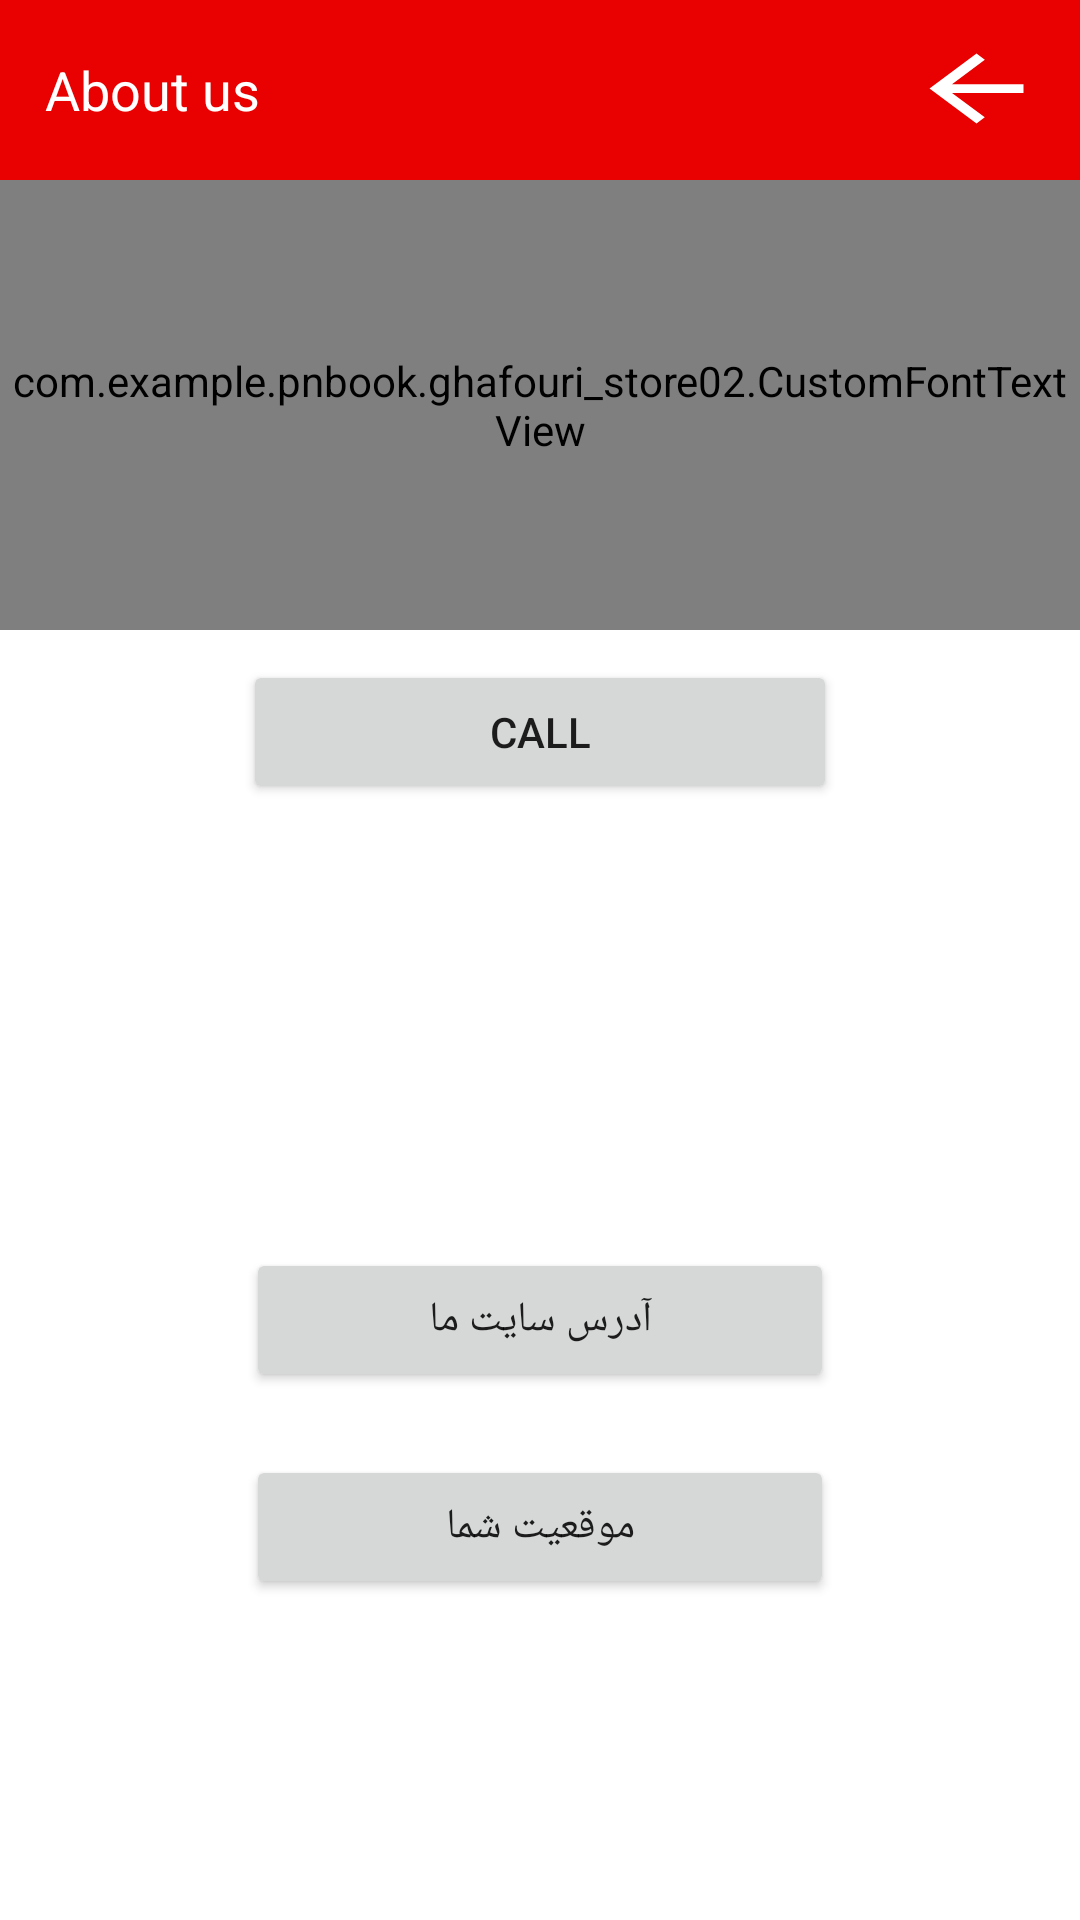

The Android layout XML behind this screen, and the referenced resources:
<!-- AndroidManifest.xml: application theme AppTheme -->
<!-- res/layout/fragment_aboutus.xml -->
<?xml version="1.0" encoding="utf-8"?>
<FrameLayout xmlns:android="http://schemas.android.com/apk/res/android"
    xmlns:tools="http://schemas.android.com/tools"
    android:layout_width="match_parent"
    android:layout_height="match_parent"
    xmlns:app="http://schemas.android.com/apk/res-auto"
    tools:context=".AboutusFragment">

    <RelativeLayout
        android:layout_width="match_parent"
        android:layout_height="match_parent"
        android:background="@color/whit">

        <TextView
            android:id="@+id/text_aboutUs"
            android:layout_width="match_parent"
            android:layout_height="60dp"
            android:background="@color/red"
            android:gravity="center_vertical"
            android:padding="15dp"
            android:text="@string/aboutUs"
            android:textColor="@color/whit"
            android:textSize="18dp" />

        <Button
            android:id="@+id/btn_back"
            android:layout_width="47dp"
            android:layout_height="35dp"
            android:layout_alignParentEnd="true"
            android:layout_alignParentTop="true"
            android:layout_marginEnd="11dp"
            android:layout_marginTop="12dp"
            android:background="@drawable/ic_arrow_back_black_24dp"
            android:gravity="left"
            android:textColor="@color/whit" />
        
        
        <com.example.pnbook.ghafouri_store02.CustomFontTextView
            android:layout_width="match_parent"
            android:layout_height="150dp"
            android:layout_below="@+id/text_aboutUs"
            android:text="این اپلیکیشن به عنوان پروژه کلاسی طراحی شده است "

            android:textSize="25sp"
            android:gravity="center"
            app:fontName="Roboto_Bold" />

        <Button
            android:id="@+id/btn_call"
            android:layout_width="198dp"
            android:layout_height="wrap_content"
            android:layout_alignParentTop="true"
            android:layout_centerHorizontal="true"
            android:layout_marginTop="220dp"
            android:drawableLeft="@drawable/ic_call_black_24dp"
            android:text="@string/call" />

        <Button
            android:id="@+id/btn_siteAddress"
            android:layout_width="196dp"
            android:layout_height="wrap_content"
            android:layout_alignParentBottom="true"
            android:layout_centerHorizontal="true"
            android:layout_marginBottom="176dp"
            android:text="آدرس سایت ما" />

        <Button
            android:id="@+id/btn_LocationAddress"
            android:layout_width="196dp"
            android:layout_height="wrap_content"
            android:layout_alignParentBottom="true"
            android:layout_centerHorizontal="true"
            android:layout_marginBottom="107dp"
            android:text="موقعیت شما" />


    </RelativeLayout>

</FrameLayout>
<!-- resources referenced by this layout -->
<resources>
  <color name="red">#e90101</color>
  <color name="whit">#ffffff</color>
  <!-- drawable ic_arrow_back_black_24dp (drawable) -->
  <vector xmlns:android="http://schemas.android.com/apk/res/android"
          android:width="32dp"
          android:height="18dp"
          android:viewportWidth="24.0"
          android:viewportHeight="24.0">
      <path
          android:fillColor="#ffffff"
          android:pathData="M20,11H7.83l5.59,-5.59L12,4l-8,8 8,8 1.41,-1.41L7.83,13H20v-2z"/>
  </vector>
  <string name="aboutUs">About us </string>
  <string name="call">call </string>
  <style name="AppTheme" parent="Theme.AppCompat.Light.DarkActionBar">
          
          <item name="colorPrimary">@color/colorPrimary</item>
          <item name="colorPrimaryDark">@color/colorPrimaryDark</item>
          <item name="colorAccent">@color/colorAccent</item>
      </style>
  <color name="colorPrimary">#f7252f</color>
  <color name="colorPrimaryDark">#bf020f</color>
  <color name="colorAccent">#f10656</color>
</resources>
